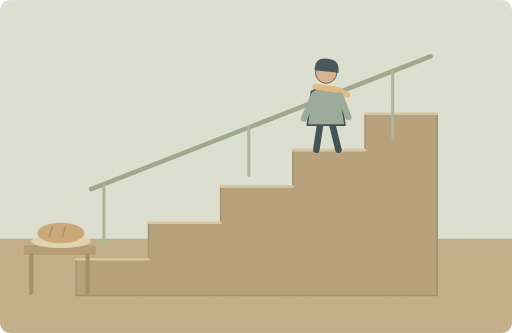
t = 0.00 s
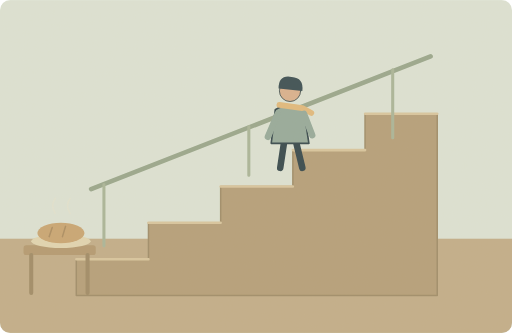
t = 1.50 s
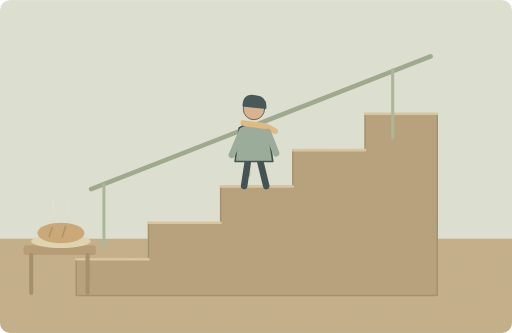
t = 3.00 s
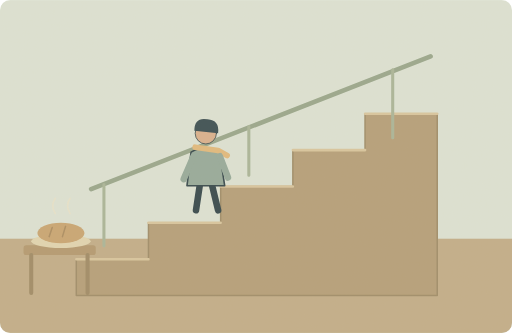
t = 5.00 s
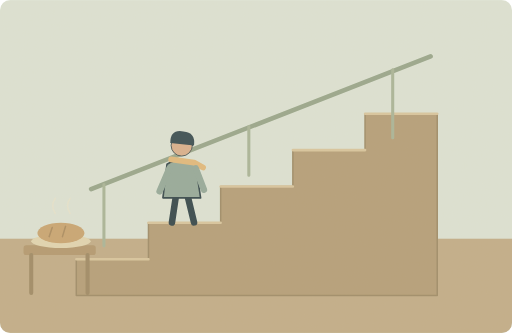
t = 6.55 s
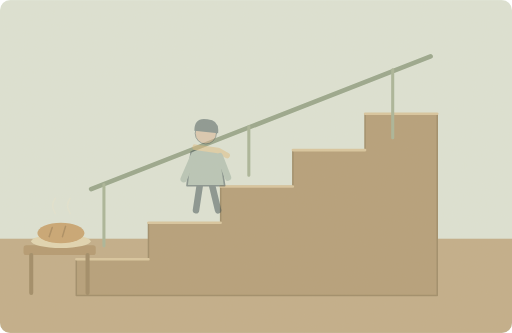
t = 8.40 s

The animated SVG that drew these frames (rendered in a browser with its animation timeline set to each time). Animation: 3 SMIL elements (animate=2,animateTransform=1); one cycle of 10.00 s, repeats indefinitely.

<svg xmlns="http://www.w3.org/2000/svg" width="1000" height="650" viewBox="0 0 1000 650" role="img" aria-labelledby="title desc"><title id="title">单词小故事</title><desc id="desc">I went downstairs when I smelled fresh bread.</desc><metadata>{"wordId": "downstairs", "dailyExample": "I went downstairs when I smelled fresh bread.", "source": "https://github.com/go1app/word-atlas/blob/main/public/atlas/entries/4.json", "attribution": "Word Atlas contributors — CC BY 4.0", "license": "https://creativecommons.org/licenses/by/4.0/", "changes": "New original vector animation interpreting the daily example.", "durationSeconds": 10}</metadata><defs><clipPath id="frame"><rect width="1000" height="650" rx="20"/></clipPath><filter id="paper"><feTurbulence type="fractalNoise" baseFrequency=".74" numOctaves="3" stitchTiles="stitch"/><feColorMatrix type="saturate" values="0"/><feComponentTransfer><feFuncA type="linear" slope=".065"/></feComponentTransfer><feBlend in="SourceGraphic" mode="soft-light"/></filter><filter id="glow" x="-100%" y="-100%" width="300%" height="300%"><feGaussianBlur stdDeviation="8"/></filter></defs><g clip-path="url(#frame)"><rect x="0" y="0" width="1000" height="650" rx="0" fill="#dce4d7" /><rect x="0" y="466" width="1000" height="184" rx="0" fill="#c0ac88" /><path d="M149 577V506H290V435H431V364H572V293H713V222H854V577Z" fill="#b39d77" stroke="#9b8966" stroke-width="3" stroke-linecap="round" stroke-linejoin="round" /><path d="M149 506H290M290 435H431M431 364H572M572 293H713M713 222H854" fill="none" stroke="#d8c59e" stroke-width="5" stroke-linecap="round" stroke-linejoin="round" /><path d="M178 369L841 110" fill="none" stroke="#96a58b" stroke-width="9" stroke-linecap="round" stroke-linejoin="round" /><path d="M203 360V480M486 247V342M767 136V269" fill="none" stroke="#a7b498" stroke-width="6" stroke-linecap="round" stroke-linejoin="round" /><rect x="46" y="479" width="141" height="19" rx="5" fill="#b1976e" /><path d="M61 498V572M171 498V572" fill="none" stroke="#9c8863" stroke-width="8" stroke-linecap="round" stroke-linejoin="round" /><ellipse cx="119" cy="471" rx="58" ry="13" fill="#e1d6b1"/><ellipse cx="119" cy="455" rx="46" ry="20" fill="#c8a370"/><path d="M102 444l-6 18M128 442l-6 20" fill="none" stroke="#a88a5e" stroke-width="3" stroke-linecap="round" stroke-linejoin="round" /><g><animate attributeName="opacity" values="1;1;1;0;0;1" keyTimes="0;.5;.8;.88;.96;1" dur="10s" repeatCount="indefinite"/><animateTransform attributeName="transform" type="translate" values="0 0;-141 71;-282 142;-282 142;0 0;0 0" keyTimes="0;.3;.6;.82;.94;1" dur="10s" repeatCount="indefinite"/><g transform="translate(637 193) scale(1.6)" stroke="#2c4148" stroke-linecap="round" stroke-linejoin="round"><path d="M-7 29L-12 62M7 29L15 62" fill="none" stroke="#2c4148" stroke-width="8" stroke-linecap="round" stroke-linejoin="round" /><path d="M-18 -9Q0 -20 17 -8L23 32H-23Z" fill="#92a89a" stroke="#2c4148" stroke-width="2" stroke-linecap="round" stroke-linejoin="round" /><circle cx="0" cy="-32" r="13" fill="#d9af8c" /><path d="M-14 -35Q-14 -52 2 -49Q17 -48 15 -32Z" fill="#32474e" stroke="none" stroke-width="2" stroke-linecap="round" stroke-linejoin="round" /><path d="M-13 -15L15 -11 26 -5" fill="none" stroke="#e1b97b" stroke-width="7" stroke-linecap="round" stroke-linejoin="round" /><path d="M-15 -4L-27 24M17 -4L27 22" fill="none" stroke="#92a89a" stroke-width="8" stroke-linecap="round" stroke-linejoin="round" /></g></g><g><animate attributeName="opacity" values=".15;.65;.15" keyTimes="0;.5;1" dur="10s" repeatCount="indefinite"/><path d="M108 417q-10 -16 0 -30M137 417q-10 -16 0 -30" fill="none" stroke="#eee5c8" stroke-width="3" stroke-linecap="round" stroke-linejoin="round" /></g><rect width="1000" height="650" fill="#ddc8a0" opacity=".14" filter="url(#paper)" pointer-events="none"/></g></svg>
